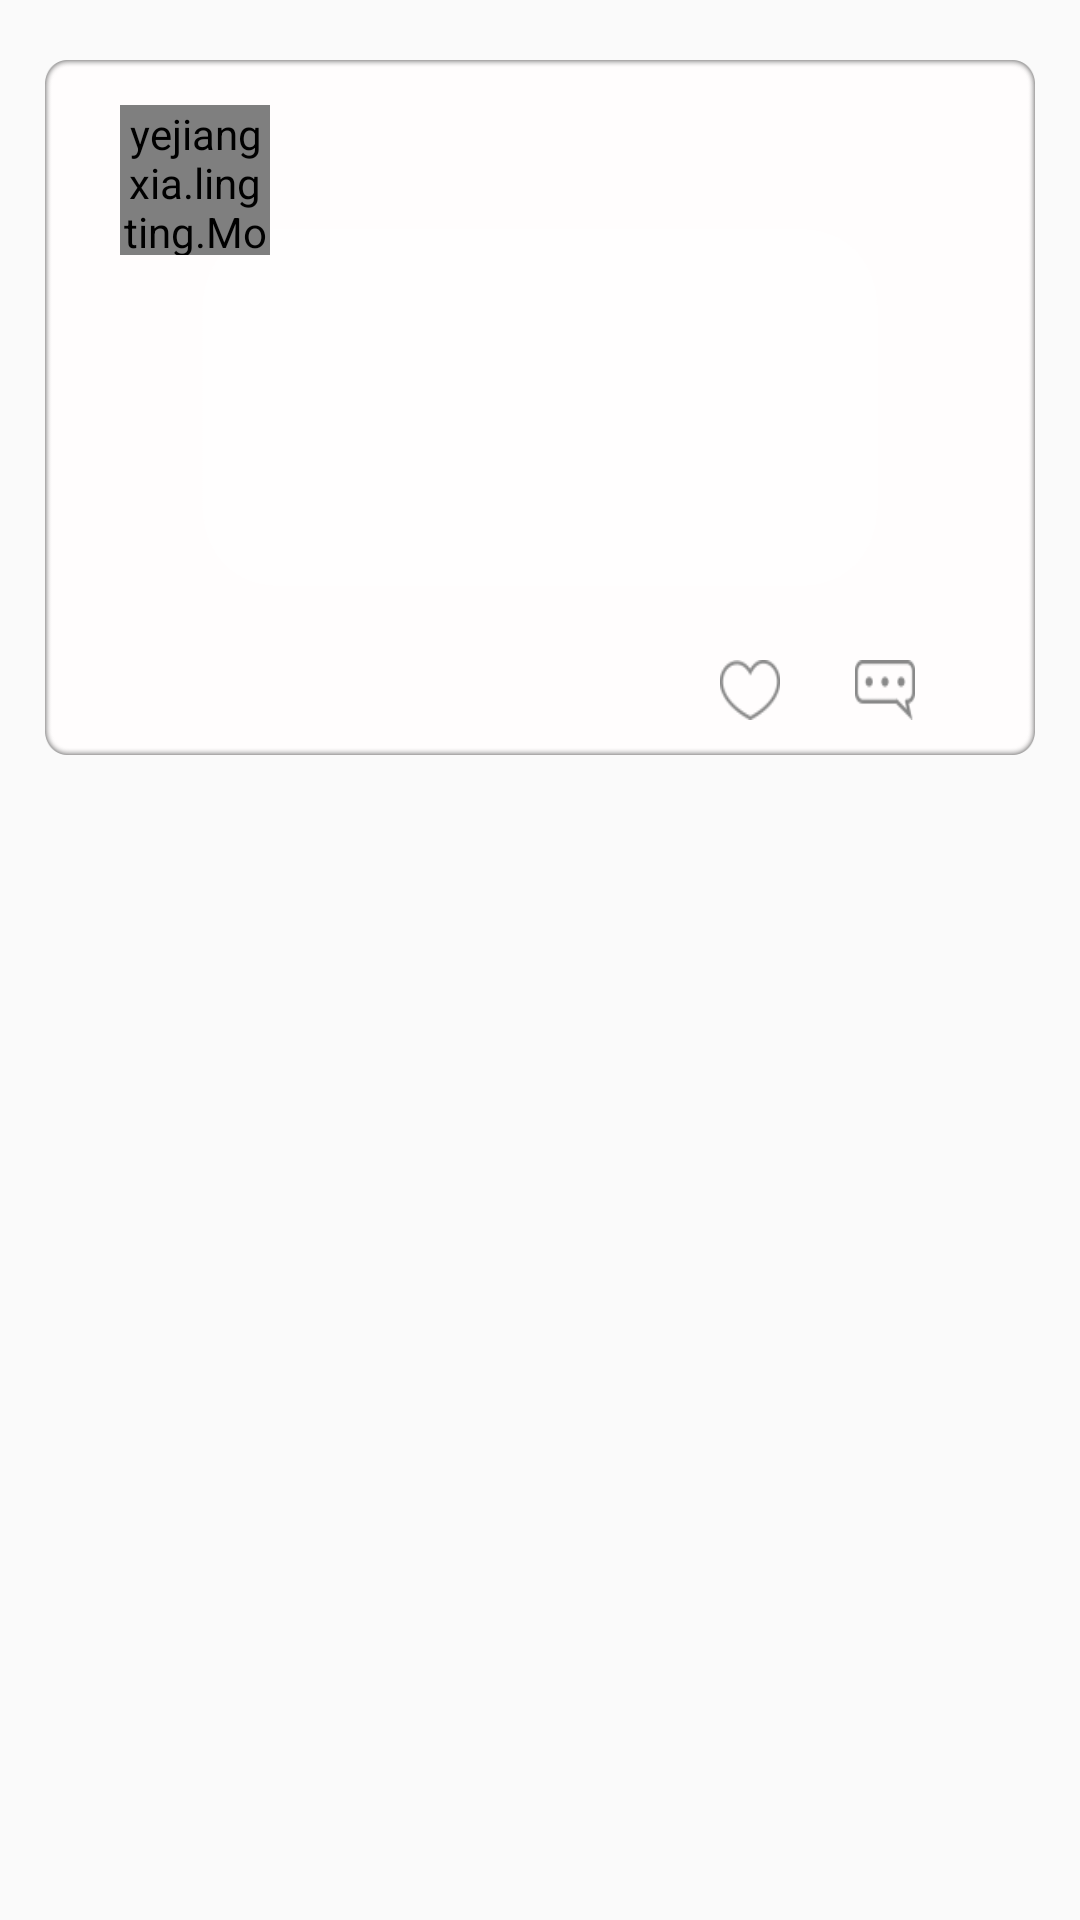

Produce the Android XML layout that renders to this screen, including the resource entries it uses.
<!-- AndroidManifest.xml: application theme AppTheme -->
<!-- res/layout/activity_frag_circle.xml -->
<?xml version="1.0" encoding="utf-8"?>
<RelativeLayout xmlns:android="http://schemas.android.com/apk/res/android"
    xmlns:app="http://schemas.android.com/apk/res-auto"
    xmlns:tools="http://schemas.android.com/tools"
    android:layout_width="match_parent"
    android:layout_height="match_parent"
    tools:context="yejiangxia.lingting.Fragment.Frag_circle">

    <RelativeLayout
        android:layout_width="330dp"
        android:layout_height="wrap_content"
        android:background="@mipmap/add_bg"
        android:layout_below="@+id/time"
        android:layout_marginTop="20dp"
        android:layout_centerHorizontal="true">

        <yejiangxia.lingting.Mood_User.CircleImageView
            android:layout_width="50dp"
            android:layout_height="50dp"
            android:layout_marginTop="15dp"
            android:layout_marginLeft="25dp"
            />
        <TextView
            android:layout_width="wrap_content"
            android:layout_height="wrap_content"
            android:textSize="18dp"
            android:id="@+id/id"
            android:layout_marginTop="35dp"
            android:layout_marginLeft="80dp"
            android:textColor="#9facbb"/>
        <TextView
            android:layout_width="wrap_content"
            android:layout_height="wrap_content"
            android:textColor="#9facbb"
            android:id="@+id/text"
            android:layout_marginTop="15dp"
            android:layout_marginLeft="20dp"
            android:layout_below="@+id/id"
            />
        <ImageView
            android:layout_width="80dp"
            android:layout_height="100dp"
            android:layout_marginLeft="20dp"
            android:layout_marginTop="25dp"
            android:id="@+id/pic"
            android:layout_below="@+id/text"/>
        <LinearLayout
            android:layout_width="wrap_content"
            android:layout_height="wrap_content"
            android:layout_toRightOf="@+id/pic"
            android:layout_marginLeft="125dp"
            android:layout_marginTop="200dp"
            android:orientation="horizontal">

            <ImageButton
                android:layout_width="20dp"
                android:layout_height="20dp"
                android:layout_weight="1"
                android:background="@mipmap/me_like"/>
            <ImageButton
                android:layout_width="20dp"
                android:layout_height="20dp"
                android:layout_weight="1"
                android:layout_marginLeft="25dp"
                android:background="@mipmap/me_say"/>

        </LinearLayout>



    </RelativeLayout>




</RelativeLayout>
<!-- resources referenced by this layout -->
<resources>
  <!-- mipmap add_bg: png bitmap (mipmap-xhdpi, 4980 bytes) -->
  <!-- mipmap me_like: png bitmap (mipmap-xhdpi, 1435 bytes) -->
  <!-- mipmap me_say: png bitmap (mipmap-xhdpi, 1359 bytes) -->
  <style name="AppTheme" parent="Theme.AppCompat.Light.NoActionBar">
          
          <item name="android:dialogTheme">@style/MyDialog</item>
          <item name="android:textColorPrimary">@android:color/darker_gray</item>
          <item name="colorPrimary">@color/accent_material_light</item>
          <item name="colorPrimaryDark">@color/colorPrimaryDark</item>
          <item name="colorAccent">@color/colorAccent</item>
          <item name="windowNoTitle">true</item>
      </style>
  <style name="MyDialog" parent="Animation.AppCompat.Dialog">
          <item name="android:windowBackground">@android:color/transparent</item>
          <item name="android:windowNoTitle">true</item>
          <item name="android:windowFrame">@null</item>
          <item name="android:windowIsFloating">true</item>
          <item name="android:backgroundDimEnabled">false</item>
      </style>
  <color name="colorPrimaryDark">#303F9F</color>
  <color name="colorAccent">#FF4081</color>
</resources>
